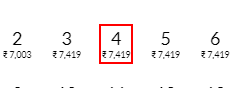
Task: Robotic Enterprise Framework
test
Workflow: test

Step 1: click on the element in window 'Flight Booking, Flight Tickets Booking at Lowest Airfare | MakeMyTrip'

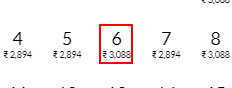
Step 2: click on the element in window 'Flight Booking, Flight Tickets Booking at Lowest Airfare | MakeMyTrip' (chrome.exe)
